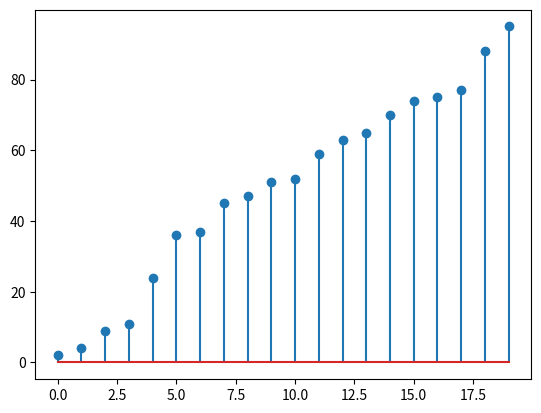

Python code for this plot:
import numpy as np
import matplotlib.pyplot as plt


def bubblesort(arr):
    for i in range(len(arr) - 1):
        for j in range(0, len(arr) - i - 1):
            if arr[j] > arr[j + 1]:
                arr[j], arr[j + 1] = arr[j + 1], arr[j]
            plt.stem(arr)
            plt.pause(1e-10)
            plt.clf()
    return arr


if __name__ == "__main__":
    arr = np.random.randint(0, 100, 20)
    arr = bubblesort(arr)
    plt.stem(arr)
    plt.show()
